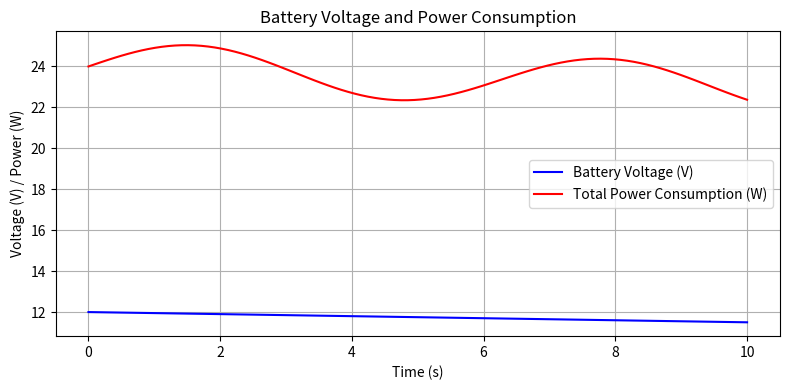
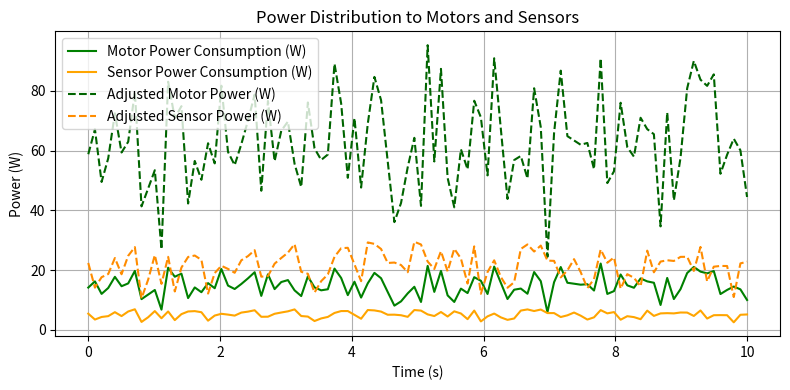

Python code for these plots, in order:
# AI Model 12: AI-Based Energy Optimization and Load Balancing

import numpy as np
import matplotlib.pyplot as plt

# FRONTEND: Simulate battery and power consumption data
n = 100
time = np.linspace(0, 10, n)
battery_voltage = 12 - 0.05 * time  # Simulated battery voltage decrease over time
battery_current = 2 + 0.1 * np.sin(time)  # Simulated current consumption with slight fluctuations
total_power_consumption = battery_voltage * battery_current  # Power consumption in watts

# Simulated power distribution to motors and sensors
motor_power = np.random.normal(15, 3, n)  # Random power consumption for motors
sensor_power = np.random.normal(5, 1, n)  # Random power consumption for sensors

# BACKEND: Energy optimization and load balancing
total_power_available = 100  # Total available power in watts
motor_load_ratio = motor_power / total_power_consumption
sensor_load_ratio = sensor_power / total_power_consumption

# Calculate adjusted power distribution based on energy levels
adjusted_motor_power = motor_load_ratio * total_power_available
adjusted_sensor_power = sensor_load_ratio * total_power_available

# Print final power distribution
print(f"Total Available Power: {total_power_available} W")
print(f"Adjusted Motor Power: {np.mean(adjusted_motor_power):.2f} W")
print(f"Adjusted Sensor Power: {np.mean(adjusted_sensor_power):.2f} W")

# Plot 1: Battery Voltage and Power Consumption
plt.figure(figsize=(8, 4))
plt.plot(time, battery_voltage, label='Battery Voltage (V)', color='blue')
plt.plot(time, total_power_consumption, label='Total Power Consumption (W)', color='red')
plt.title("Battery Voltage and Power Consumption")
plt.xlabel("Time (s)")
plt.ylabel("Voltage (V) / Power (W)")
plt.legend()
plt.grid(True)
plt.tight_layout()
plt.show()

# Plot 2: Power Distribution to Motors and Sensors
plt.figure(figsize=(8, 4))
plt.plot(time, motor_power, label='Motor Power Consumption (W)', color='green')
plt.plot(time, sensor_power, label='Sensor Power Consumption (W)', color='orange')
plt.plot(time, adjusted_motor_power, label='Adjusted Motor Power (W)', linestyle='--', color='darkgreen')
plt.plot(time, adjusted_sensor_power, label='Adjusted Sensor Power (W)', linestyle='--', color='darkorange')
plt.title("Power Distribution to Motors and Sensors")
plt.xlabel("Time (s)")
plt.ylabel("Power (W)")
plt.legend()
plt.grid(True)
plt.tight_layout()
plt.show()
